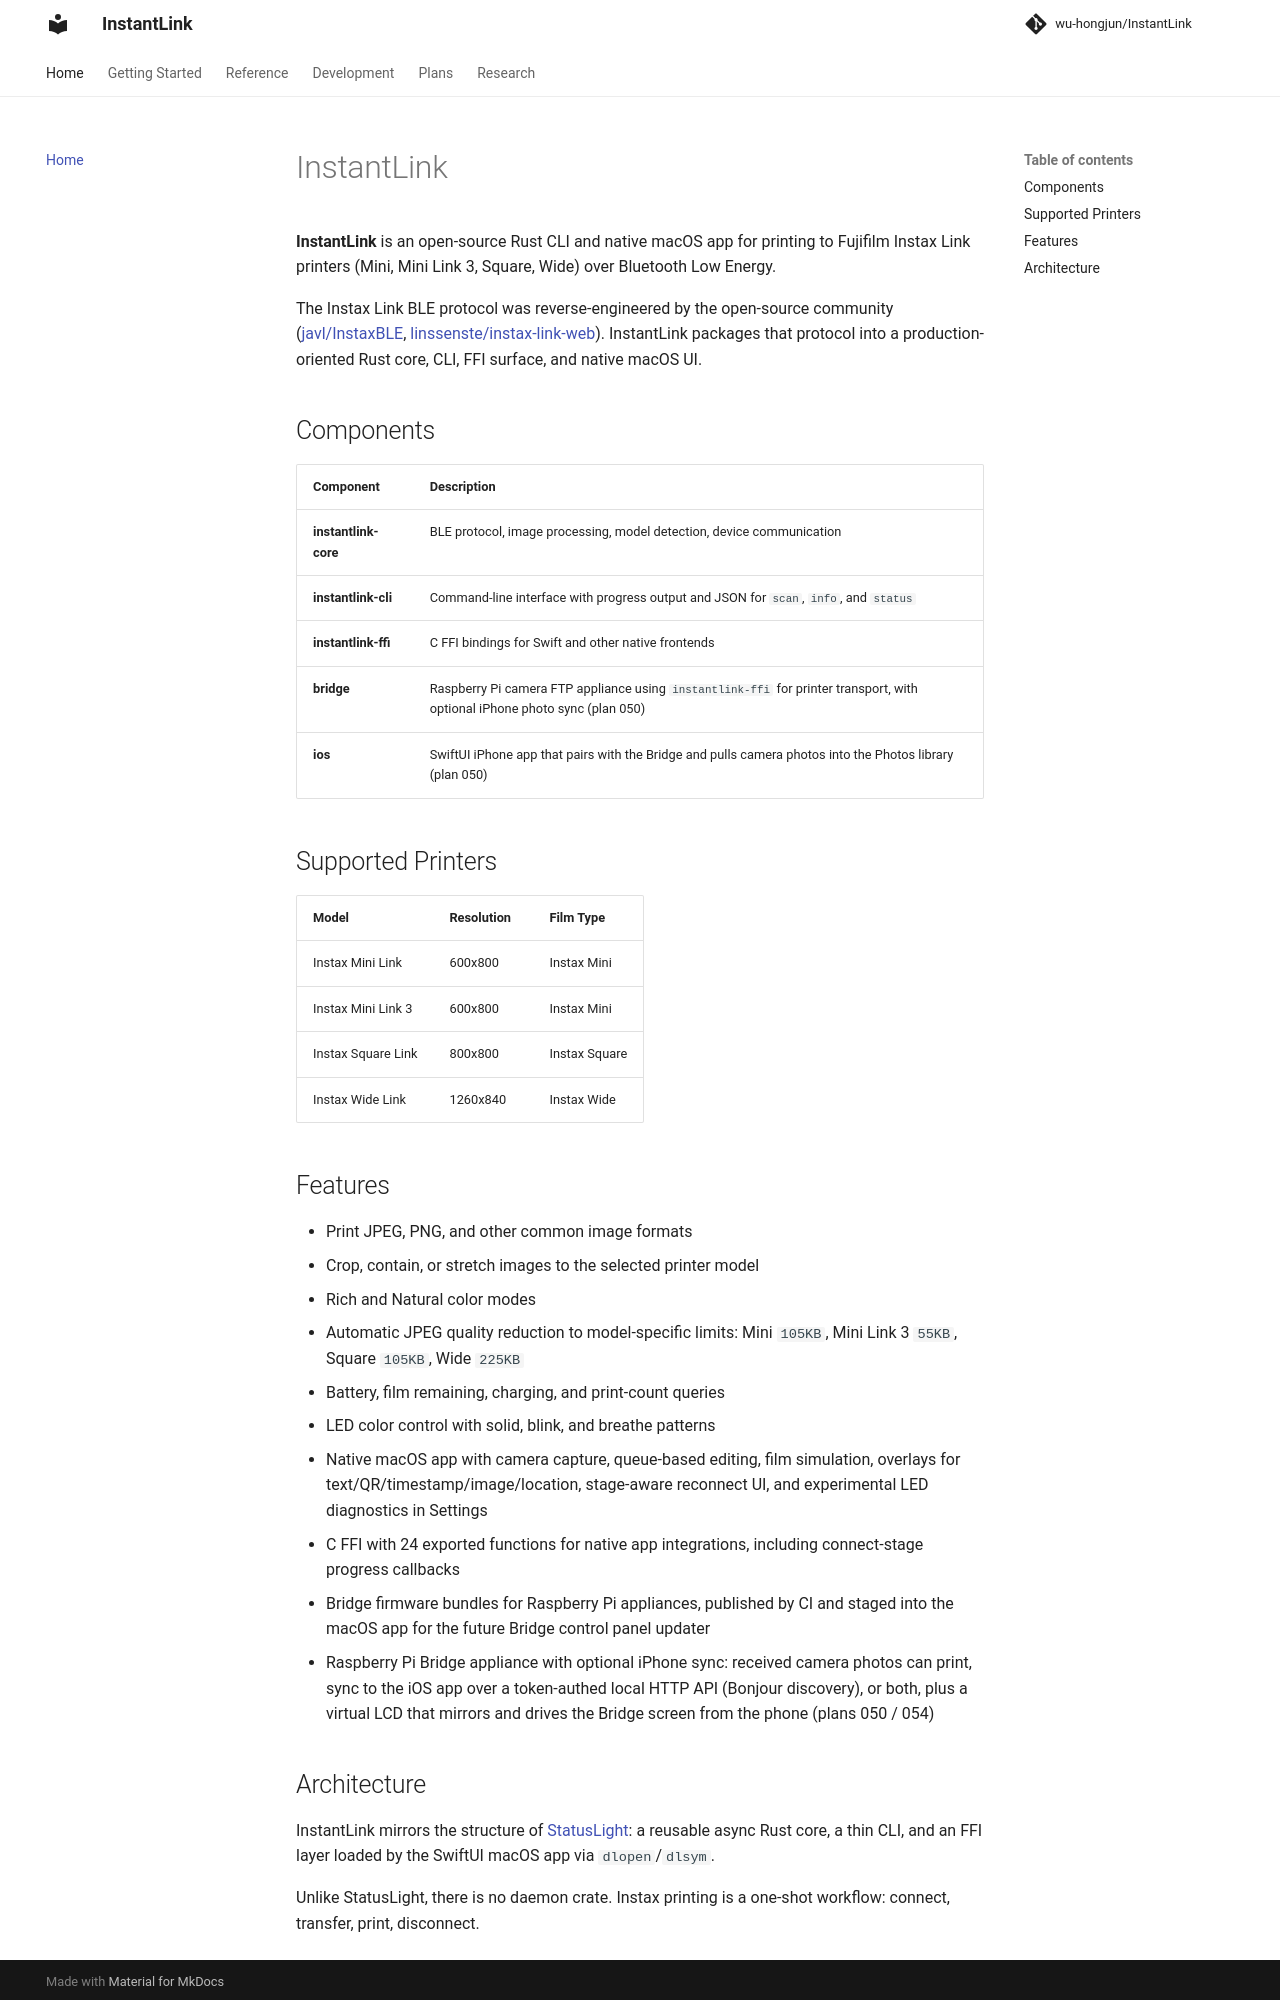

repository: wu-hongjun/InstantLink · page: index.html · generator: mkdocs

# InstantLink

**InstantLink** is an open-source Rust CLI and native macOS app for printing to Fujifilm Instax Link printers (Mini, Mini Link 3, Square, Wide) over Bluetooth Low Energy.

The Instax Link BLE protocol was reverse-engineered by the open-source community ([javl/InstaxBLE](https://github.com/javl/InstaxBLE), [linssenste/instax-link-web](https://github.com/linssenste/instax-link-web)). InstantLink packages that protocol into a production-oriented Rust core, CLI, FFI surface, and native macOS UI.

## Components

| Component | Description |
|-------|-------------|
| **instantlink-core** | BLE protocol, image processing, model detection, device communication |
| **instantlink-cli** | Command-line interface with progress output and JSON for `scan`, `info`, and `status` |
| **instantlink-ffi** | C FFI bindings for Swift and other native frontends |
| **bridge** | Raspberry Pi camera FTP appliance using `instantlink-ffi` for printer transport, with optional iPhone photo sync (plan 050) |
| **ios** | SwiftUI iPhone app that pairs with the Bridge and pulls camera photos into the Photos library (plan 050) |

## Supported Printers

| Model | Resolution | Film Type |
|-------|-----------|-----------|
| Instax Mini Link | 600x800 | Instax Mini |
| Instax Mini Link 3 | 600x800 | Instax Mini |
| Instax Square Link | 800x800 | Instax Square |
| Instax Wide Link | 1260x840 | Instax Wide |

## Features

- Print JPEG, PNG, and other common image formats
- Crop, contain, or stretch images to the selected printer model
- Rich and Natural color modes
- Automatic JPEG quality reduction to model-specific limits: Mini `105KB`, Mini Link 3 `55KB`, Square `105KB`, Wide `225KB`
- Battery, film remaining, charging, and print-count queries
- LED color control with solid, blink, and breathe patterns
- Native macOS app with camera capture, queue-based editing, film simulation, overlays for text/QR/timestamp/image/location, stage-aware reconnect UI, and experimental LED diagnostics in Settings
- C FFI with 24 exported functions for native app integrations, including connect-stage progress callbacks
- Bridge firmware bundles for Raspberry Pi appliances, published by CI and staged into the macOS app for the future Bridge control panel updater
- Raspberry Pi Bridge appliance with optional iPhone sync: received camera photos can print, sync to the iOS app over a token-authed local HTTP API (Bonjour discovery), or both, plus a virtual LCD that mirrors and drives the Bridge screen from the phone (plans 050 / 054)
